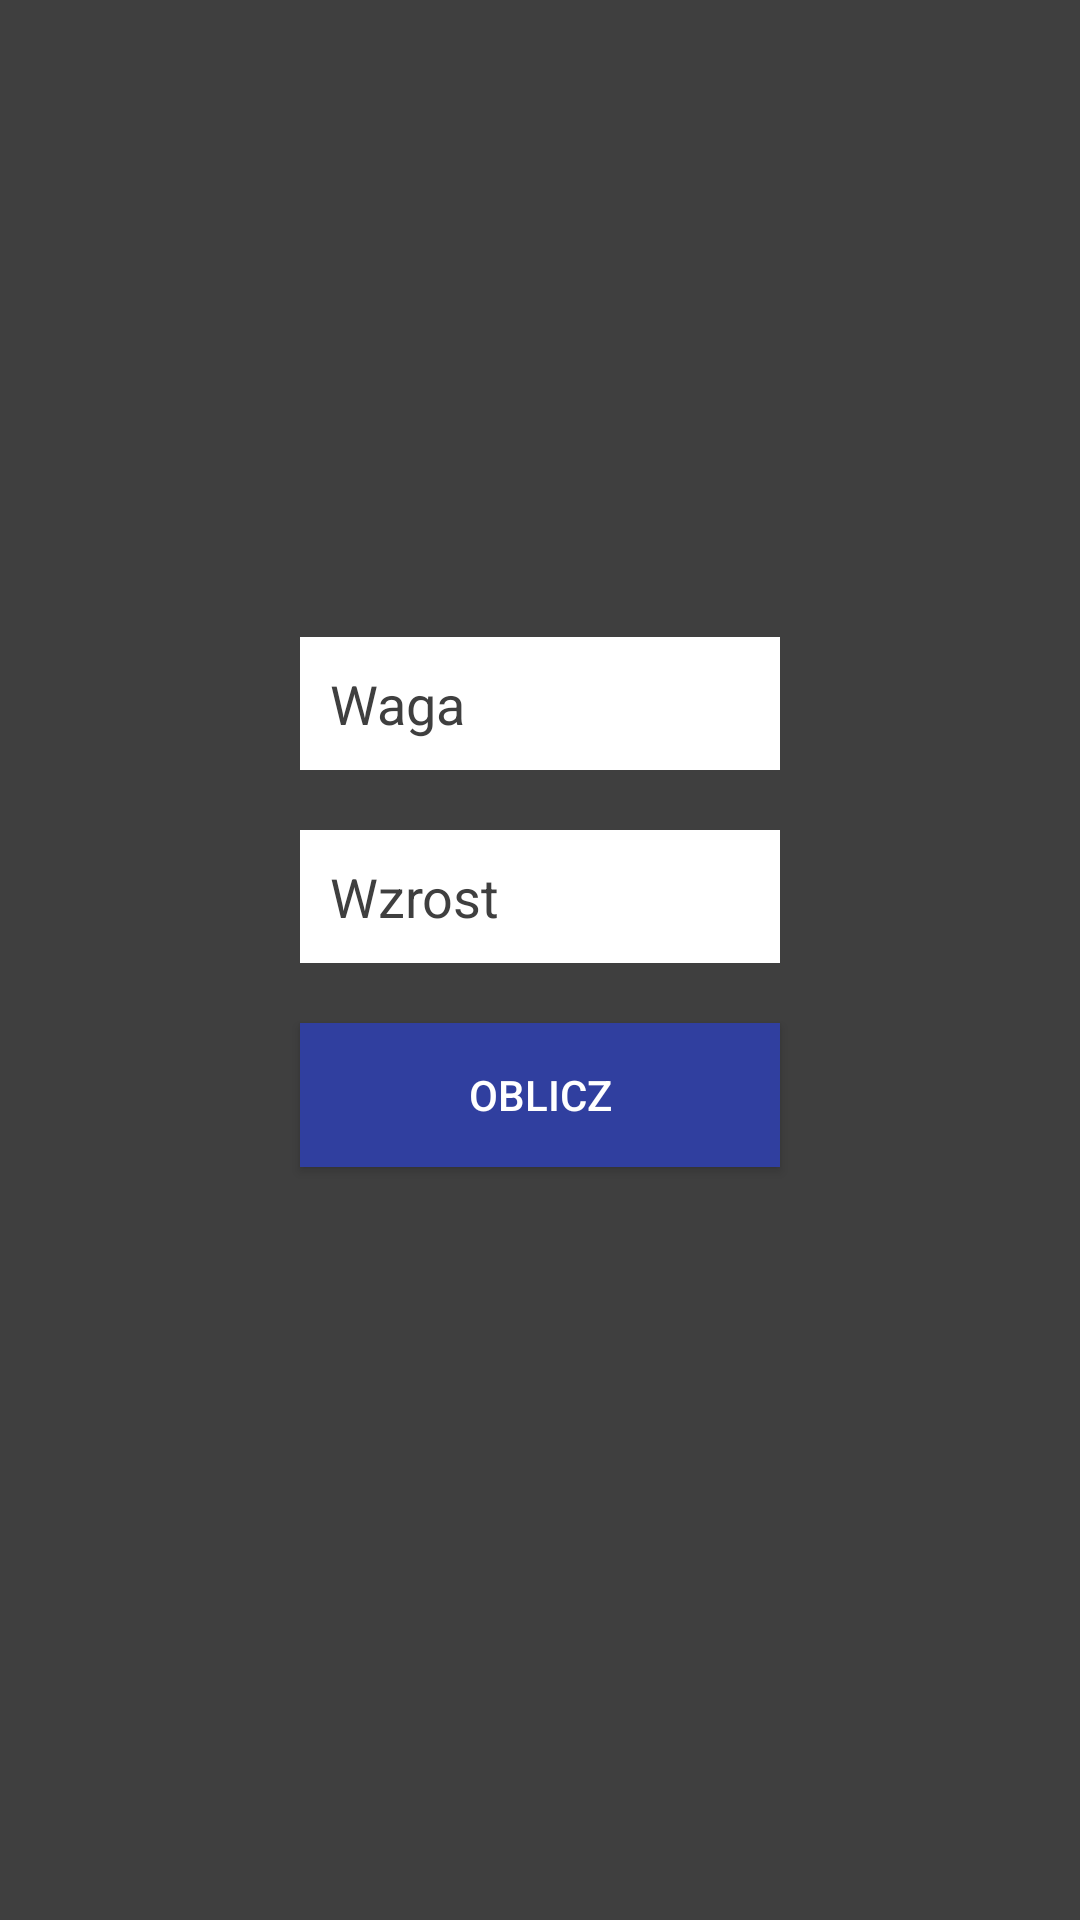

This screen was rendered from an Android layout file. Write that file and the resources it references.
<!-- AndroidManifest.xml: application theme AppTheme -->
<!-- res/layout/activity_bmi.xml -->
<?xml version="1.0" encoding="utf-8"?>
<RelativeLayout xmlns:android="http://schemas.android.com/apk/res/android"
    xmlns:tools="http://schemas.android.com/tools"
    android:layout_width="match_parent"
    android:layout_height="match_parent"
    android:background="@color/darkGray"
    android:gravity="center"
    android:orientation="vertical"
    android:padding="10dp"
    tools:context="com.example.ccc.streetworkoutapp.BMI">


    <LinearLayout
        android:layout_width="match_parent"
        android:layout_height="wrap_content"
        android:layout_gravity="center"
        android:orientation="vertical"
        android:paddingLeft="20dp"
        android:paddingRight="20dp">

        <EditText
            android:id="@+id/weight"
            android:layout_width="match_parent"
            android:layout_height="wrap_content"
            android:layout_marginBottom="10dp"
            android:layout_marginLeft="70dp"
            android:layout_marginRight="70dp"
            android:layout_marginTop="20dp"
            android:background="@color/white"
            android:hint="Waga"
            android:inputType="number|numberDecimal"
            android:padding="10dp"
            android:singleLine="true"
            android:textColor="@color/black"
            android:textColorHint="@color/darkGray" />

        <EditText
            android:id="@+id/height"
            android:layout_width="match_parent"
            android:layout_height="wrap_content"
            android:layout_marginBottom="10dp"
            android:layout_marginLeft="70dp"
            android:layout_marginRight="70dp"
            android:layout_marginTop="10dp"
            android:background="@color/white"
            android:hint="Wzrost"
            android:inputType="number|numberDecimal"
            android:padding="10dp"
            android:singleLine="true"
            android:textColor="@color/black"
            android:textColorHint="@color/darkGray" />

        <Button
            android:id="@+id/calc"
            android:layout_width="match_parent"
            android:layout_height="wrap_content"
            android:layout_marginLeft="70dp"
            android:layout_marginRight="70dp"
            android:layout_marginTop="10dip"
            android:background="@color/colorPrimaryDark"
            android:text="Oblicz"
            android:textColor="@color/white" />

        <TextView
            android:id="@+id/result"
            android:layout_width="wrap_content"
            android:layout_height="wrap_content"
            android:layout_gravity="center_horizontal"
            android:gravity="center_horizontal"
            android:textColor="@color/white"
            android:layout_marginTop="25dp"
            android:textSize="25sp"/>
    </LinearLayout>


</RelativeLayout>
<!-- resources referenced by this layout -->
<resources>
  <color name="black">#202321</color>
  
      //Left Menu
  <color name="colorPrimaryDark">#303F9F</color>
  <color name="darkGray">#3f3f3f</color>
  <color name="white">#FFFF</color>
  <style name="AppTheme" parent="Theme.AppCompat.Light.NoActionBar">
          
          <item name="colorPrimary">@color/darkGray</item>
          <item name="colorPrimaryDark">#2a2a2a</item>
          <item name="colorAccent">@color/colorAccent</item>
  
  
      </style>
  <color name="colorAccent">#FF4081</color>
</resources>
